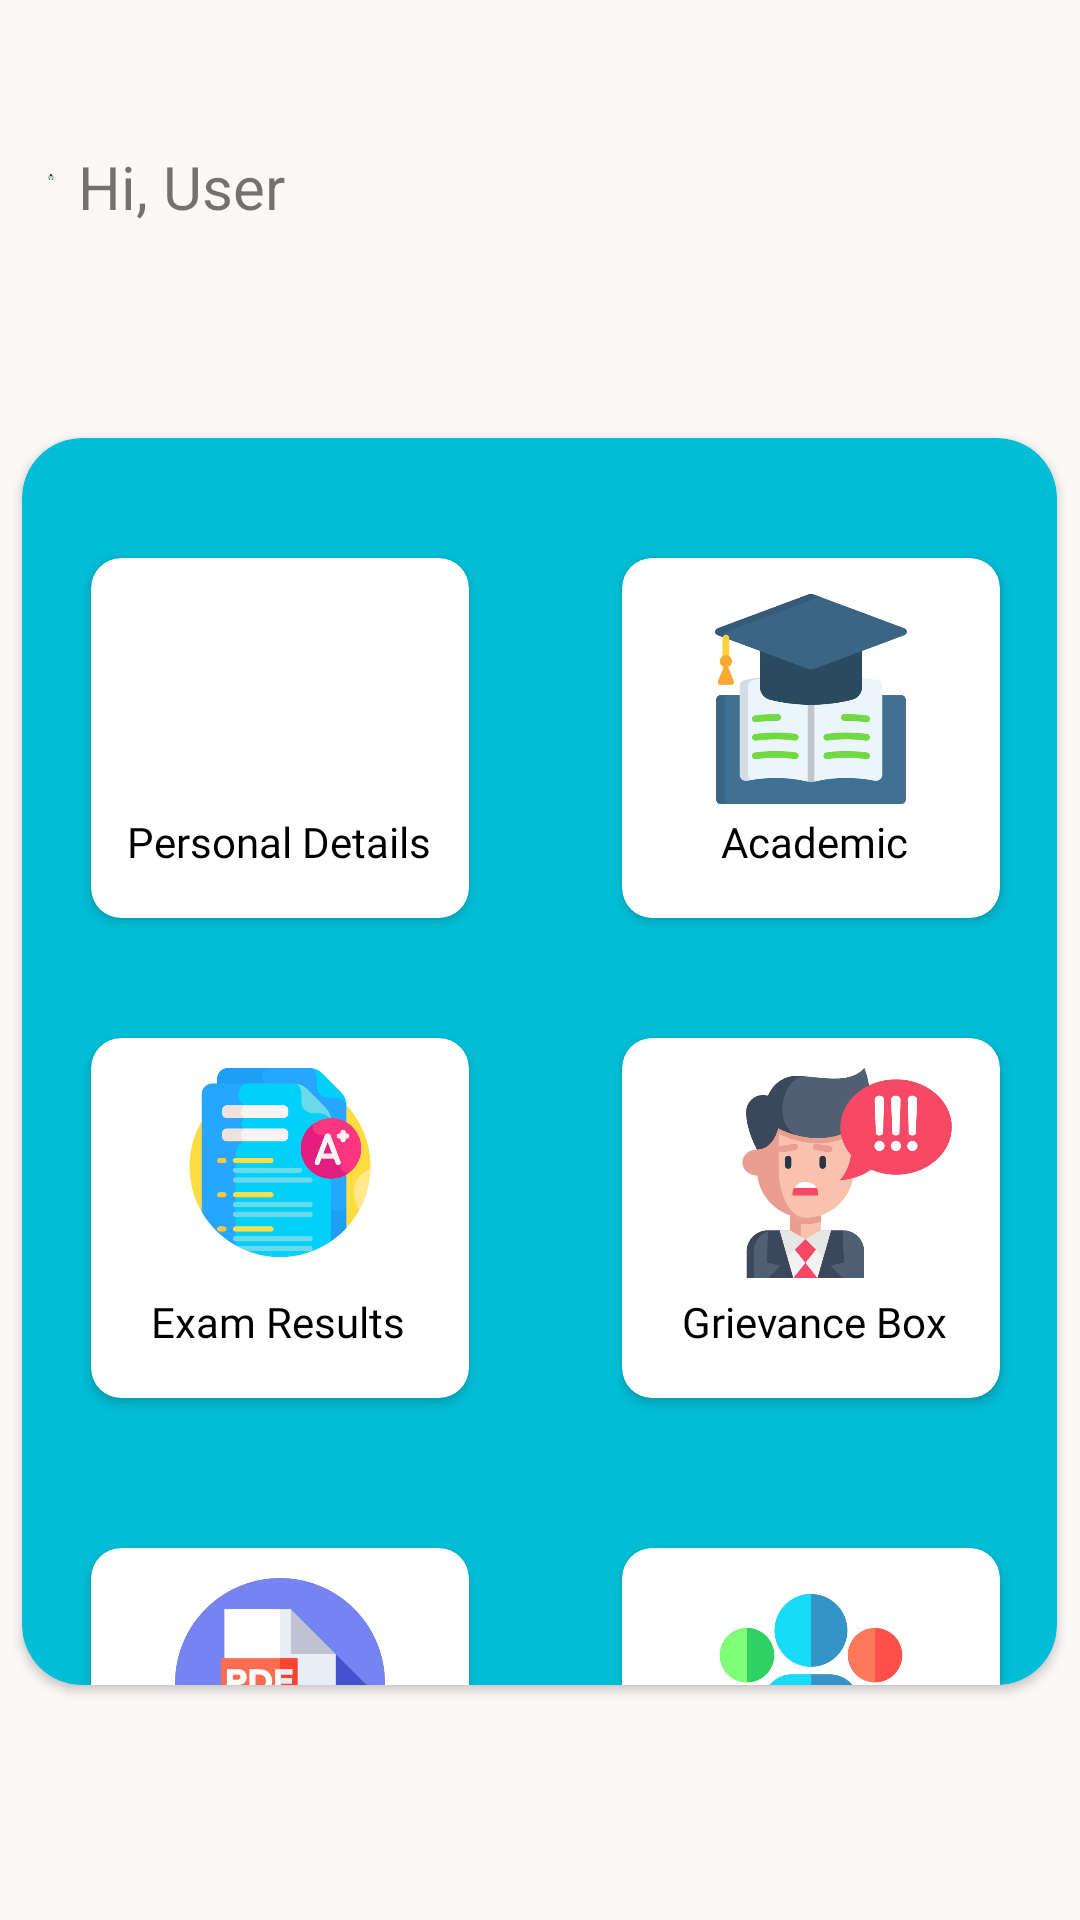

This screen was rendered from an Android layout file. Write that file and the resources it references.
<!-- AndroidManifest.xml: application theme Theme.MentoringApp -->
<!-- res/layout/activity_student_record.xml -->
<?xml version="1.0" encoding="utf-8"?>
<androidx.constraintlayout.widget.ConstraintLayout xmlns:android="http://schemas.android.com/apk/res/android"
    xmlns:app="http://schemas.android.com/apk/res-auto"
    xmlns:tools="http://schemas.android.com/tools"
    android:layout_width="match_parent"
    android:layout_height="match_parent"
    android:background="#FAF9F7"
    tools:context=".Dashboard">

    <androidx.cardview.widget.CardView
        android:id="@+id/cardView2"
        android:layout_width="345dp"
        android:layout_height="0dp"
        android:layout_marginBottom="75dp"
        app:cardBackgroundColor="#01BDD5"
        app:cardCornerRadius="20sp"
        app:layout_constraintBottom_toBottomOf="parent"
        app:layout_constraintEnd_toEndOf="parent"
        app:layout_constraintHorizontal_bias="0.495"
        app:layout_constraintStart_toStartOf="parent"
        app:layout_constraintTop_toBottomOf="@+id/textView3"
        app:layout_constraintVertical_bias="0.642"
        tools:ignore="MissingConstraints">

        <androidx.cardview.widget.CardView
            android:layout_width="126dp"
            android:layout_height="120dp"
            android:layout_marginLeft="200sp"
            android:layout_marginTop="200sp"
            app:cardCornerRadius="10sp">

            <TextView
                android:id="@+id/home7"
                android:layout_width="wrap_content"
                android:layout_height="wrap_content"
                android:layout_marginLeft="20sp"
                android:layout_marginTop="85sp"
                android:fontFamily="@font/emilys_candy"
                android:text="Grievance Box"
                android:textColor="#000000" />

            <ImageView
                android:id="@+id/griviance"
                android:layout_width="70dp"
                android:layout_height="70dp"
                android:layout_marginLeft="40dp"
                android:layout_marginTop="10dp"
                app:srcCompat="@drawable/complaint" />
        </androidx.cardview.widget.CardView>

        <androidx.cardview.widget.CardView
            android:layout_width="126dp"
            android:layout_height="120dp"
            android:layout_marginLeft="200sp"
            android:layout_marginTop="40sp"
            app:cardCornerRadius="10sp">

            <ImageView
                android:id="@+id/academic"
                android:layout_width="match_parent"
                android:layout_height="70dp"
                android:layout_marginTop="12dp"
                app:srcCompat="@drawable/academic" />

            <TextView
                android:id="@+id/home3"
                android:layout_width="wrap_content"
                android:layout_height="wrap_content"
                android:layout_marginLeft="33sp"
                android:layout_marginTop="85sp"
                android:fontFamily="@font/emilys_candy"
                android:text="Academic"
                android:textColor="#000000" />
        </androidx.cardview.widget.CardView>

        <androidx.cardview.widget.CardView
            android:layout_width="126dp"
            android:layout_height="120dp"
            android:layout_marginLeft="23sp"
            android:layout_marginTop="200sp"
            app:cardCornerRadius="10sp">

            <ImageView
                android:id="@+id/exam"
                android:layout_width="match_parent"
                android:layout_height="63dp"
                android:layout_marginTop="10dp"
                app:srcCompat="@drawable/test" />

            <TextView
                android:id="@+id/home4"
                android:layout_width="wrap_content"
                android:layout_height="wrap_content"
                android:layout_marginLeft="20sp"
                android:layout_marginTop="85sp"
                android:fontFamily="@font/emilys_candy"
                android:text="Exam Results"
                android:textColor="#000000" />
        </androidx.cardview.widget.CardView>

        <androidx.cardview.widget.CardView
            android:layout_width="126dp"
            android:layout_height="120dp"
            android:layout_marginLeft="23sp"
            android:layout_marginTop="40sp"
            app:cardCornerRadius="10sp">

            <ImageView
                android:id="@+id/persnal"
                android:layout_width="match_parent"
                android:layout_height="70dp"
                android:layout_marginTop="10dp"
                app:srcCompat="@drawable/user" />

            <TextView
                android:id="@+id/home"
                android:layout_width="wrap_content"
                android:layout_height="wrap_content"
                android:layout_marginLeft="12sp"
                android:layout_marginTop="85sp"
                android:fontFamily="@font/emilys_candy"
                android:text="Personal Details"
                android:textColor="#000000" />
        </androidx.cardview.widget.CardView>

        <androidx.cardview.widget.CardView
            android:layout_width="126dp"
            android:layout_height="120dp"
            android:layout_marginLeft="23sp"
            android:layout_marginTop="370sp"
            app:cardCornerRadius="10sp">

            <TextView
                android:id="@+id/home5"
                android:layout_width="wrap_content"
                android:layout_height="wrap_content"
                android:layout_marginLeft="23sp"
                android:layout_marginTop="85sp"
                android:fontFamily="@font/emilys_candy"
                android:text="Pdf Generate"
                android:textColor="#000000" />

            <ImageView
                android:id="@+id/pdf"
                android:layout_width="80dp"
                android:layout_height="70dp"
                android:layout_marginLeft="23dp"
                android:layout_marginTop="10dp"
                app:srcCompat="@drawable/pdf" />
        </androidx.cardview.widget.CardView>

        <androidx.cardview.widget.CardView
            android:layout_width="126dp"
            android:layout_height="120dp"
            android:layout_marginLeft="200sp"
            android:layout_marginTop="370sp"
            app:cardCornerRadius="10sp">

            <TextView
                android:id="@+id/home6"
                android:layout_width="wrap_content"
                android:layout_height="wrap_content"
                android:layout_marginLeft="35sp"
                android:layout_marginTop="75sp"
                android:fontFamily="@font/emilys_candy"
                android:text="About Us"
                android:textColor="#000000" />

            <ImageView
                android:id="@+id/about"
                android:layout_width="match_parent"
                android:layout_height="70dp"
                android:layout_marginTop="10dp"
                app:srcCompat="@drawable/about" />
        </androidx.cardview.widget.CardView>

    </androidx.cardview.widget.CardView>

    <ImageView
        android:id="@+id/userprofile"
        android:layout_width="0dp"
        android:layout_height="50dp"
        android:layout_marginStart="16dp"
        android:layout_marginTop="34dp"
        android:layout_marginEnd="8dp"
        android:layout_marginBottom="62dp"
        app:layout_constraintBottom_toTopOf="@+id/cardView2"
        app:layout_constraintEnd_toStartOf="@+id/textView3"
        app:layout_constraintStart_toStartOf="parent"
        app:layout_constraintTop_toTopOf="parent"
        app:srcCompat="@drawable/graduate" />

    <TextView
        android:id="@+id/textView3"
        android:layout_width="wrap_content"
        android:layout_height="wrap_content"
        android:layout_marginTop="45dp"
        android:layout_marginEnd="265dp"
        android:layout_marginBottom="67dp"
        android:text="Hi, User"
        android:textSize="20sp"
        app:layout_constraintBottom_toTopOf="@+id/cardView2"
        app:layout_constraintEnd_toEndOf="parent"
        app:layout_constraintStart_toEndOf="@+id/imageView3"
        app:layout_constraintTop_toTopOf="parent"
        tools:ignore="UnknownId" />


</androidx.constraintlayout.widget.ConstraintLayout>
<!-- resources referenced by this layout -->
<resources>
  <!-- drawable about: jpg bitmap (drawable, 22176 bytes) -->
  <!-- drawable academic: jpg bitmap (drawable, 25027 bytes) -->
  <!-- drawable complaint: jpg bitmap (drawable, 29319 bytes) -->
  <!-- drawable graduate: jpg bitmap (drawable, 31810 bytes) -->
  <!-- drawable pdf: jpg bitmap (drawable, 27119 bytes) -->
  <!-- drawable test: jpg bitmap (drawable, 37058 bytes) -->
  <style name="Theme.MentoringApp" parent="Theme.MaterialComponents.DayNight.NoActionBar">
          
          <item name="colorPrimary">@color/purple_500</item>
          <item name="colorPrimaryVariant">@color/purple_700</item>
          <item name="colorOnPrimary">@color/white</item>
          
          <item name="colorSecondary">@color/teal_200</item>
          <item name="colorSecondaryVariant">@color/teal_700</item>
          <item name="colorOnSecondary">@color/black</item>
          
          <item name="android:statusBarColor">?attr/colorPrimaryVariant</item>
          
      </style>
  <!-- not gathered from this repository: default colours our renderer supplied (Android Studio template values) -->
  <color name="purple_500">#FF6200EE</color>
  <color name="purple_700">#FF3700B3</color>
  <color name="teal_200">#FF03DAC5</color>
  <color name="teal_700">#FF018786</color>
  <color name="black">#FF000000</color>
  <color name="white">#FFFFFFFF</color>
</resources>
